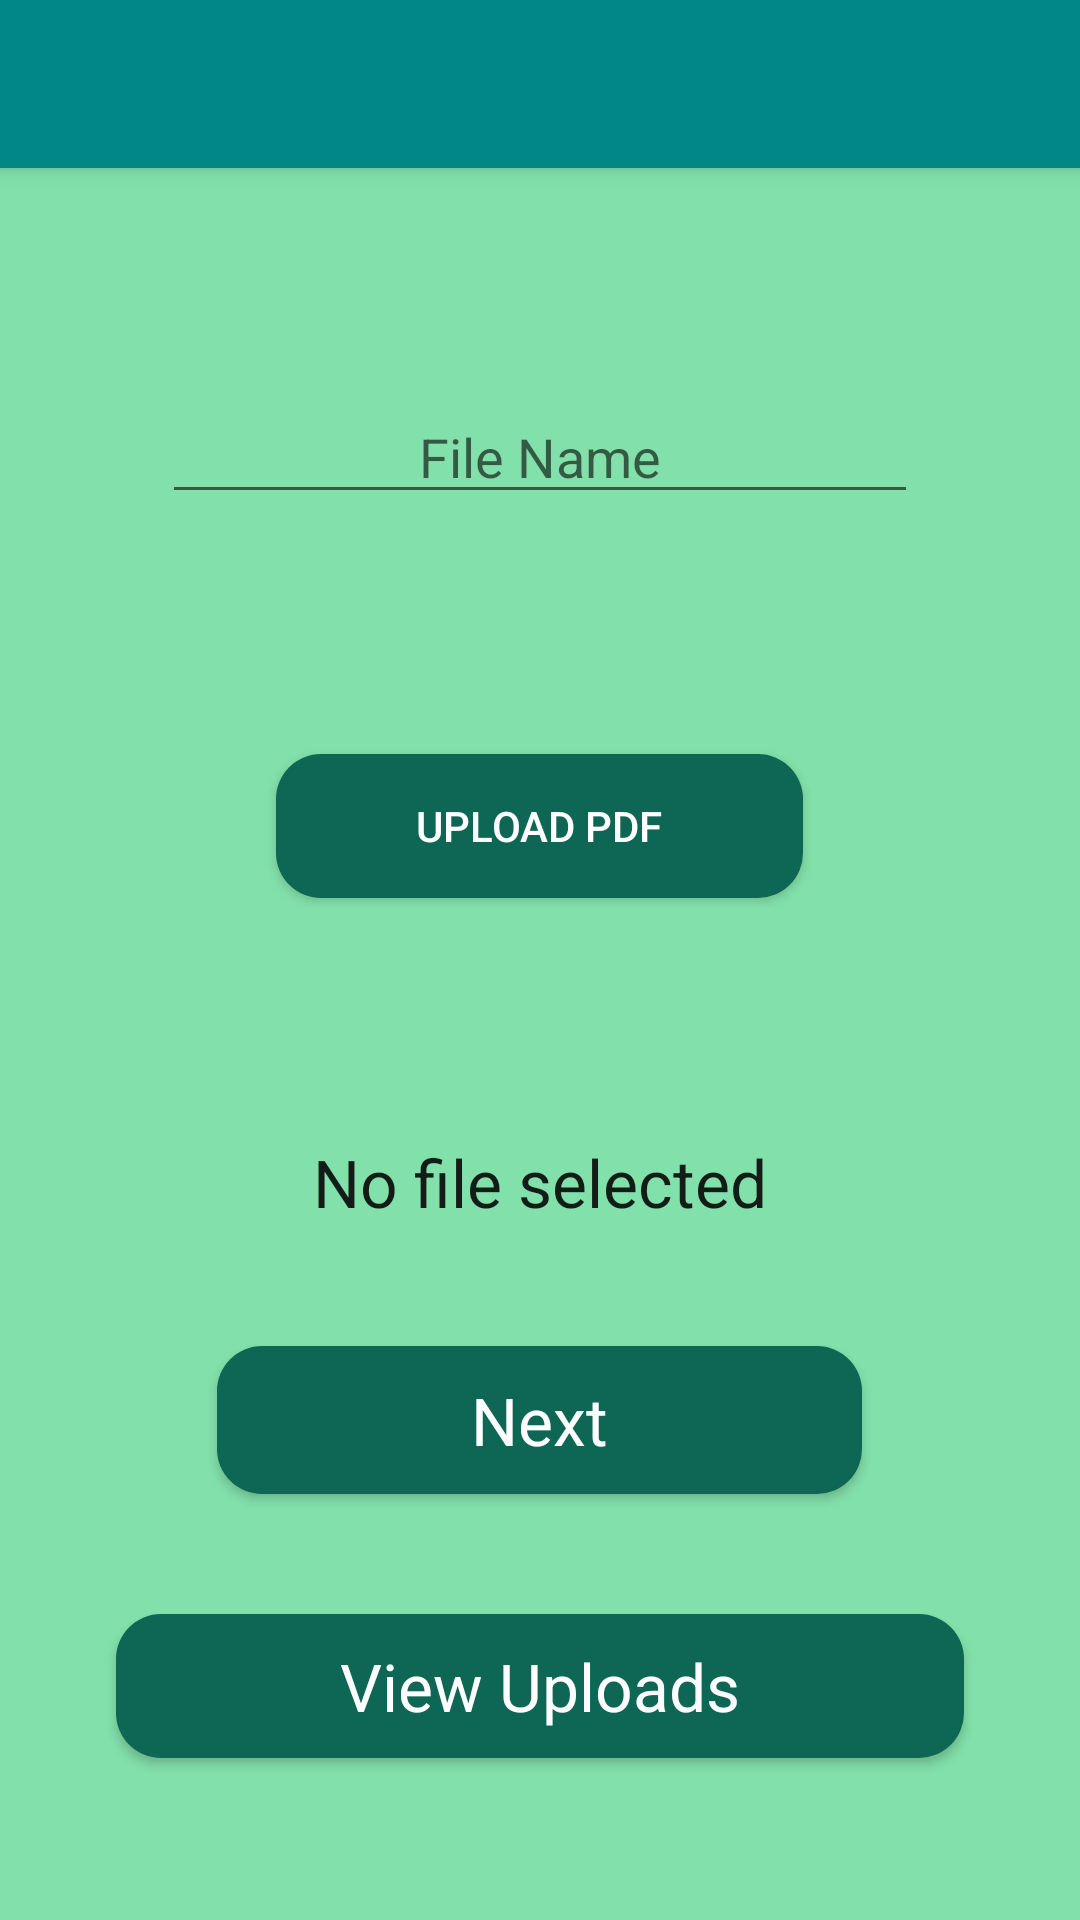

Produce the Android XML layout that renders to this screen, including the resource entries it uses.
<!-- AndroidManifest.xml: application theme AppTheme -->
<!-- res/layout/activity_setup_exam.xml -->
<?xml version="1.0" encoding="utf-8"?>
<RelativeLayout xmlns:android="http://schemas.android.com/apk/res/android"
    android:layout_width="match_parent"
    android:layout_height="match_parent"
    xmlns:tools="http://schemas.android.com/tools"
    xmlns:app="http://schemas.android.com/apk/res-auto"
    android:background="#82E0AA">


    <include
        android:id="@+id/toolbarsetupexam"
        layout="@layout/toolbarc"/>

    <LinearLayout
        android:layout_width="match_parent"
        android:layout_height="match_parent"
        android:layout_below="@id/toolbarsetupexam"
        android:orientation="vertical"
        android:gravity="center">

    <EditText
        android:id="@+id/editTextFileName"
        android:layout_width="wrap_content"
        android:layout_height="wrap_content"
        android:layout_below="@id/toolbarsetupexam"
        android:layout_marginTop="20dp"
        android:ems="12"
        android:gravity="center"
        android:hint="File Name"></EditText>

    <Button
        android:id="@+id/buttonUploadFile"
        android:layout_width="wrap_content"
        android:layout_height="wrap_content"
        android:layout_marginTop="80dp"
        android:textColor="#ffff"
        android:layout_below="@id/editTextFileName"
        android:background="@drawable/backgroung_button"
        android:text="              Upload PDF              " />

    <LinearLayout
        android:layout_width="match_parent"
        android:layout_height="wrap_content"
        android:layout_alignParentBottom="true"
        android:orientation="vertical">


        <ProgressBar
            android:id="@+id/progressbar"
            android:layout_width="wrap_content"
            android:layout_height="wrap_content"
            android:layout_gravity="center_horizontal"
            android:visibility="gone" />

    </LinearLayout>

    <TextView
        android:id="@+id/textViewStatus"
        android:layout_width="wrap_content"
        android:layout_height="wrap_content"
        android:text="No file selected"
        android:ems="12"
        android:textAlignment="center"
        android:layout_below="@id/buttonUploadFile"
        android:layout_marginTop="80dp"
        android:textAppearance="@style/Base.TextAppearance.AppCompat.Large" />



    <Button
        android:id="@+id/nextpage1"
        android:layout_width="wrap_content"
        android:layout_height="wrap_content"
        android:padding="10dp"
        android:text="              Next              "
        android:textAlignment="center"
        android:layout_marginTop="40dp"
        android:layout_below="@id/textViewUploads"
        android:background="@drawable/backgroung_button"
        android:textAppearance="@style/Base.TextAppearance.AppCompat.Large"
        android:textColor="#ffff" />

    <Button
        android:id="@+id/textViewUploads"
        android:layout_width="wrap_content"
        android:layout_height="wrap_content"
        android:layout_below="@+id/textViewStatus"
        android:layout_marginTop="40dp"
        android:text="              View Uploads              "
        android:background="@drawable/backgroung_button"
        android:textAlignment="center"
        android:textAppearance="@style/Base.TextAppearance.AppCompat.Large"
        android:textColor="#ffff" />
    </LinearLayout>
</RelativeLayout>
<!-- res/layout/toolbarc.xml (included above) -->
<?xml version="1.0" encoding="utf-8"?>
<androidx.appcompat.widget.Toolbar xmlns:android="http://schemas.android.com/apk/res/android"
    android:layout_width="match_parent"
    android:layout_height="?attr/actionBarSize"
    xmlns:app="http://schemas.android.com/apk/res-auto"
    android:background="@color/design_default_color_secondary_variant"
    android:elevation="4dp"
    android:layout_alignParentTop="true"
    android:layout_centerHorizontal="true"
    app:titleTextColor="@color/common_google_signin_btn_text_dark_pressed">

</androidx.appcompat.widget.Toolbar>
<!-- resources referenced by this layout -->
<resources>
  <!-- drawable backgroung_button (drawable) -->
  <?xml version="1.0" encoding="utf-8"?>
  <shape xmlns:android="http://schemas.android.com/apk/res/android">
  
      <corners android:radius="15dp"></corners>
      <solid android:color="#0E6655"></solid>
  </shape>
  <style name="AppTheme" parent="Theme.AppCompat.Light.NoActionBar">
          
          <item name="colorPrimary">@color/design_default_color_secondary_variant</item>
          <item name="colorPrimaryDark">@color/design_default_color_secondary_variant</item>
          <item name="colorAccent">@color/colorAccent</item>
          <item name="windowActionBar">false</item>
          <item name="windowNoTitle">true</item>
      </style>
  <!-- not gathered from this repository: default colours our renderer supplied (Android Studio template values) -->
  <color name="colorAccent">#FF03DAC5</color>
</resources>
